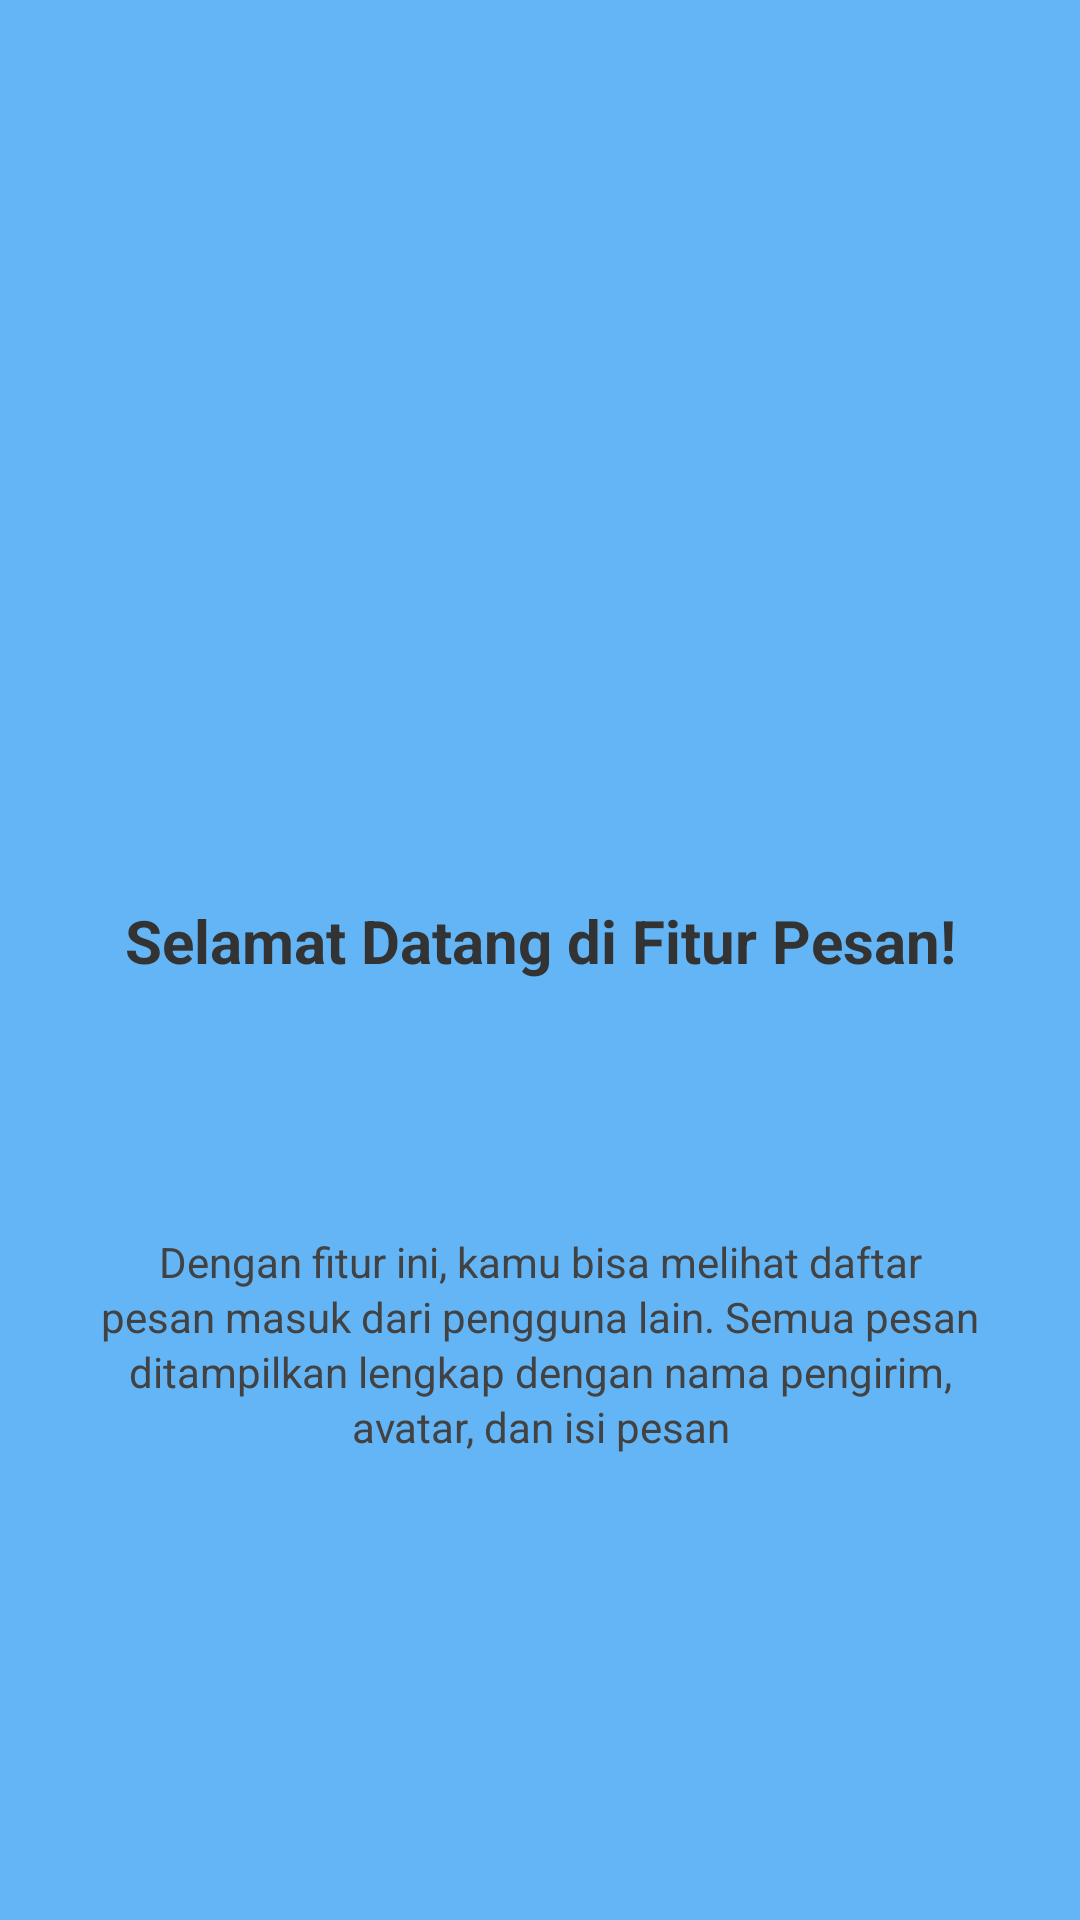

Write the Android layout XML for this screen, with the resource values it uses.
<!-- AndroidManifest.xml: application theme Theme.Athallarik_3TIB -->
<!-- res/layout/fragment_tutorial1.xml -->
<?xml version="1.0" encoding="utf-8"?>
<androidx.constraintlayout.widget.ConstraintLayout xmlns:android="http://schemas.android.com/apk/res/android"
    xmlns:app="http://schemas.android.com/apk/res-auto"
    xmlns:tools="http://schemas.android.com/tools"
    android:layout_width="match_parent"
    android:layout_height="match_parent"
    android:background="#64B5F6"
    tools:context=".Tutorial1Fragment">

    <ImageView
        android:id="@+id/imgTutorial1"
        android:layout_width="100dp"
        android:layout_height="100dp"
        android:layout_marginTop="148dp"
        android:contentDescription="Ikon fitur pesan"
        android:src="@mipmap/ic_launcher"
        app:layout_constraintEnd_toEndOf="parent"
        app:layout_constraintStart_toStartOf="parent"
        app:layout_constraintTop_toTopOf="parent" />

    <TextView
        android:id="@+id/tvTitleTutorial1"
        android:layout_width="match_parent"
        android:layout_height="wrap_content"
        android:layout_marginStart="16dp"
        android:layout_marginTop="52dp"
        android:layout_marginEnd="16dp"
        android:gravity="center"
        android:text="Selamat Datang di Fitur Pesan!"
        android:textColor="#333333"
        android:textSize="20sp"
        android:textStyle="bold"
        app:layout_constraintEnd_toEndOf="parent"
        app:layout_constraintStart_toStartOf="parent"
        app:layout_constraintTop_toBottomOf="@id/imgTutorial1" />

    <TextView
        android:id="@+id/tvDescTutorial1"
        android:layout_width="match_parent"
        android:layout_height="wrap_content"
        android:layout_marginStart="24dp"
        android:layout_marginTop="84dp"
        android:layout_marginEnd="24dp"
        android:gravity="center"
        android:lineSpacingExtra="2dp"
        android:text="Dengan fitur ini, kamu bisa melihat daftar pesan masuk dari pengguna lain. Semua pesan ditampilkan lengkap dengan nama pengirim, avatar, dan isi pesan"
        android:textColor="#424242"
        android:textSize="14sp"
        app:layout_constraintEnd_toEndOf="parent"
        app:layout_constraintStart_toStartOf="parent"
        app:layout_constraintTop_toBottomOf="@id/tvTitleTutorial1" />

</androidx.constraintlayout.widget.ConstraintLayout>
<!-- resources referenced by this layout -->
<resources>
  <style name="Theme.Athallarik_3TIB" parent="Base.Theme.Athallarik_3TIB" />
  <style name="Base.Theme.Athallarik_3TIB" parent="Theme.Material3.DayNight.NoActionBar">
          
          
      </style>
</resources>
